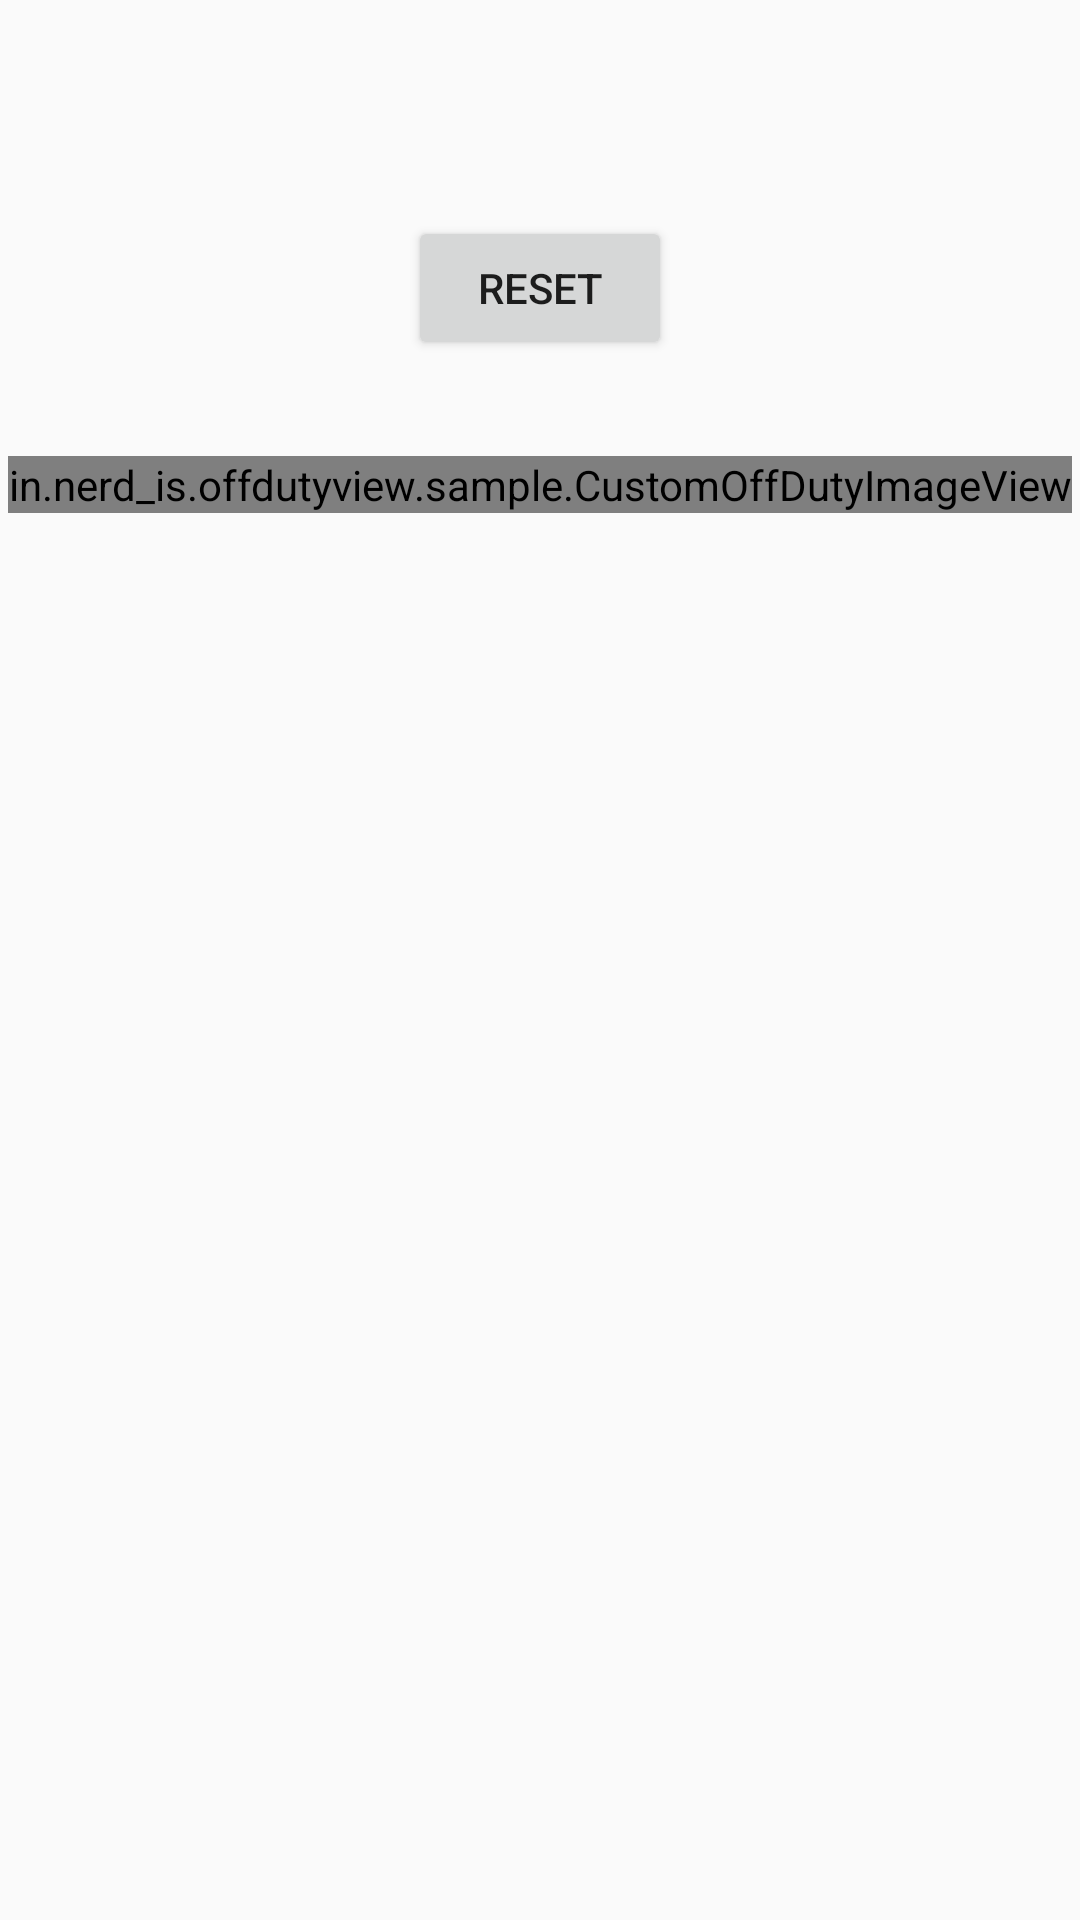

Produce the Android XML layout that renders to this screen, including the resource entries it uses.
<!-- AndroidManifest.xml: application theme AppTheme -->
<!-- res/layout/activity_custom.xml -->
<?xml version="1.0" encoding="utf-8"?>
<androidx.constraintlayout.widget.ConstraintLayout xmlns:android="http://schemas.android.com/apk/res/android"
    xmlns:app="http://schemas.android.com/apk/res-auto"
    xmlns:tools="http://schemas.android.com/tools"
    android:layout_width="match_parent"
    android:layout_height="match_parent"
    tools:context=".MainActivity">

    <Button
        android:id="@+id/btnReset"
        android:layout_width="wrap_content"
        android:layout_height="wrap_content"
        android:layout_marginTop="72dp"
        android:text="Reset"
        app:layout_constraintEnd_toEndOf="parent"
        app:layout_constraintStart_toStartOf="parent"
        app:layout_constraintTop_toTopOf="parent" />

    <in.nerd_is.offdutyview.sample.CustomOffDutyImageView
        android:id="@+id/customOffDutyImageView"
        android:layout_width="wrap_content"
        android:layout_height="wrap_content"
        android:layout_marginTop="32dp"
        android:src="@mipmap/ic_launcher_round"
        android:textColor="@android:color/white"
        android:textAllCaps="false"
        app:layout_constraintEnd_toEndOf="parent"
        app:layout_constraintStart_toStartOf="parent"
        app:layout_constraintTop_toBottomOf="@+id/btnReset" />

</androidx.constraintlayout.widget.ConstraintLayout>
<!-- resources referenced by this layout -->
<resources>
  <style name="AppTheme" parent="Theme.AppCompat.Light.DarkActionBar">
          
          <item name="colorPrimary">@color/colorPrimary</item>
          <item name="colorPrimaryDark">@color/colorPrimaryDark</item>
          <item name="colorAccent">@color/colorAccent</item>
      </style>
  <color name="colorPrimary">#008577</color>
  <color name="colorPrimaryDark">#00574B</color>
  <color name="colorAccent">#D81B60</color>
</resources>
